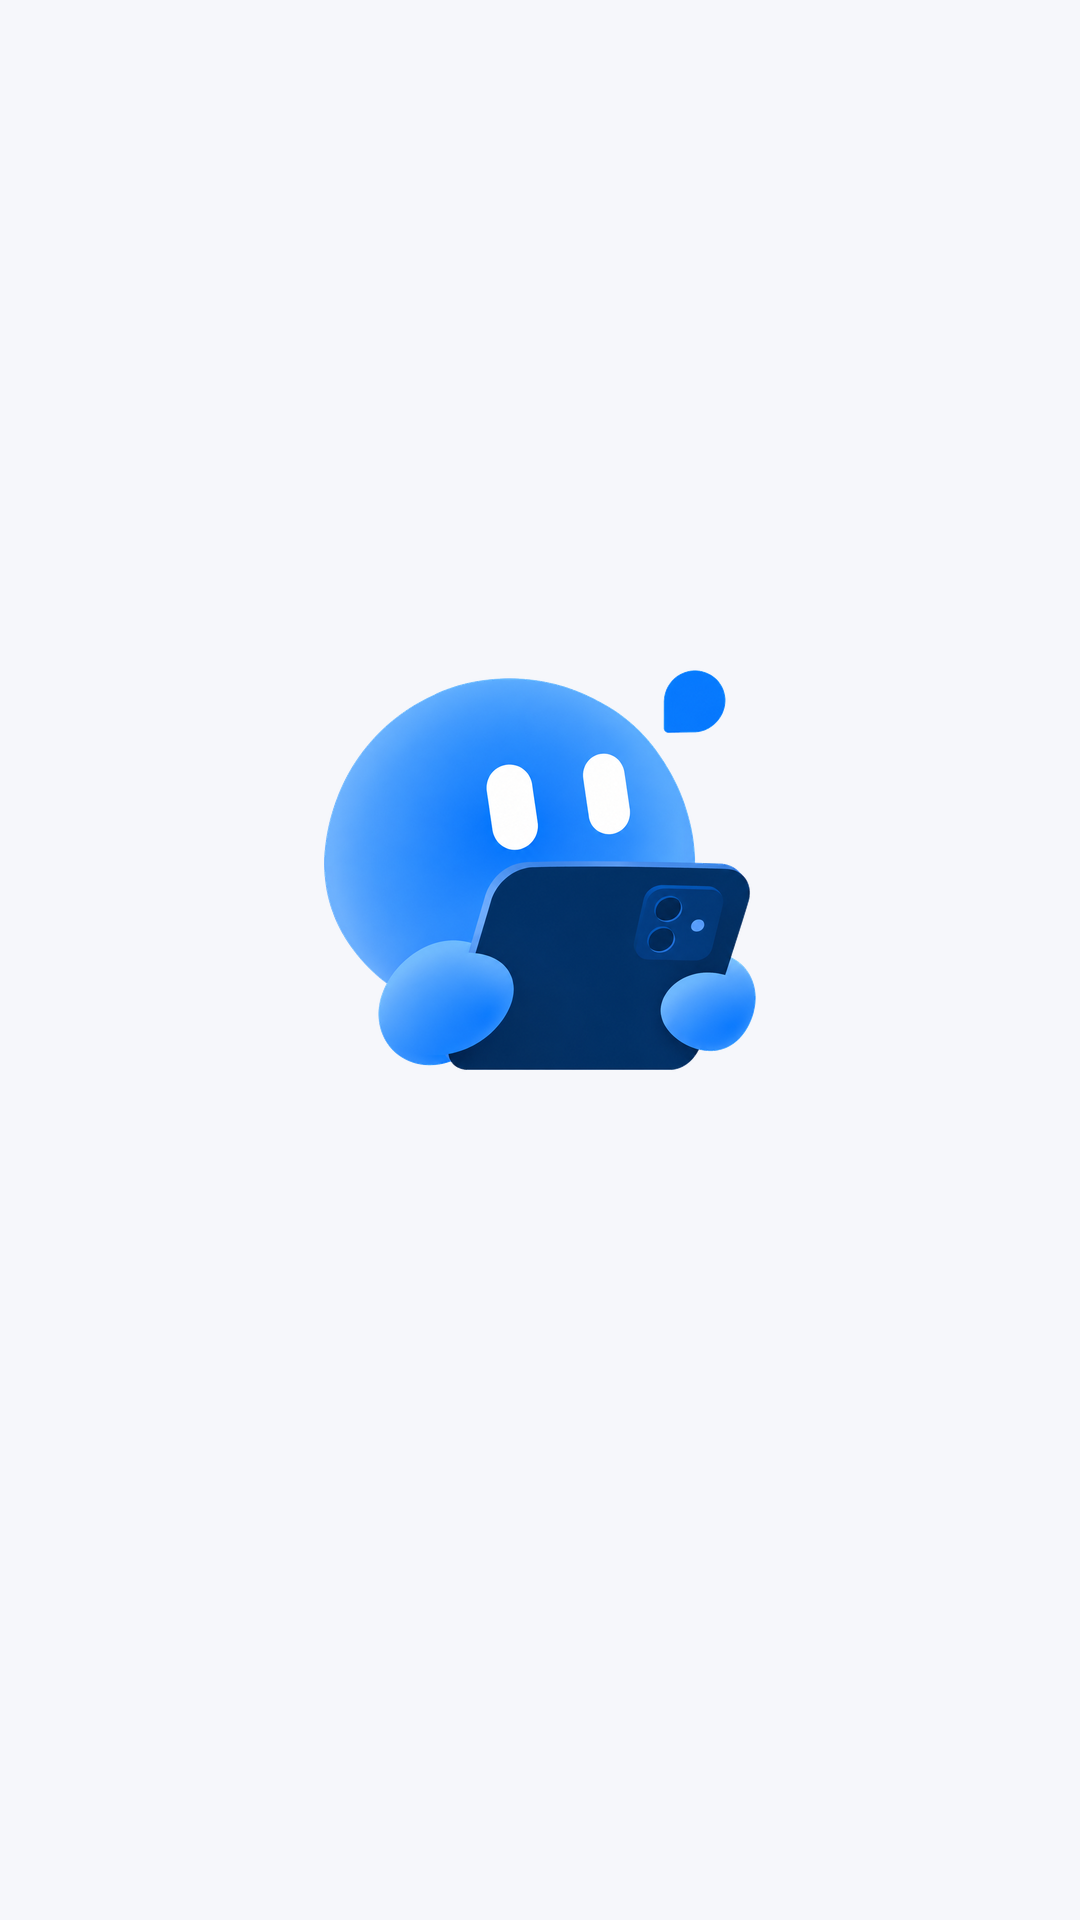

The Android layout XML behind this screen, and the referenced resources:
<!-- AndroidManifest.xml: activity theme Theme.KimiRC.Launcher -->
<!-- res/layout/activity_main.xml -->
<?xml version="1.0" encoding="utf-8"?>
<FrameLayout xmlns:android="http://schemas.android.com/apk/res/android"
    android:id="@+id/main_root"
    android:layout_width="match_parent"
    android:layout_height="match_parent"
    android:background="@color/app_background">

    <LinearLayout
        android:layout_width="match_parent"
        android:layout_height="match_parent"
        android:orientation="vertical">

        <LinearLayout
            android:layout_width="match_parent"
            android:layout_height="wrap_content"
            android:orientation="vertical"
            android:paddingLeft="@dimen/page_horizontal"
            android:paddingTop="@dimen/page_top"
            android:paddingRight="@dimen/page_horizontal"
            android:paddingBottom="@dimen/header_bottom">

            <LinearLayout
                android:layout_width="match_parent"
                android:layout_height="wrap_content"
                android:gravity="center_vertical"
                android:orientation="horizontal">

                <TextView
                    android:layout_width="0dp"
                    android:layout_height="wrap_content"
                    android:layout_weight="1"
                    android:maxLines="1"
                    android:text="@string/main_title"
                    android:textAppearance="@style/Text.KimiRC.ScreenTitle" />

                <ImageButton
                    android:id="@+id/account_button"
                    android:layout_width="44dp"
                    android:layout_height="44dp"
                    android:background="?android:attr/selectableItemBackgroundBorderless"
                    android:contentDescription="@string/account_switch_title"
                    android:padding="11dp"
                    android:scaleType="centerInside"
                    android:src="@drawable/ic_account" />

                <ImageButton
                    android:id="@+id/settings_button"
                    android:layout_width="44dp"
                    android:layout_height="44dp"
                    android:layout_marginRight="-10dp"
                    android:background="?android:attr/selectableItemBackgroundBorderless"
                    android:contentDescription="@string/settings_title"
                    android:padding="11dp"
                    android:scaleType="centerInside"
                    android:src="@drawable/ic_settings" />
            </LinearLayout>

            <TextView
                android:id="@+id/device_count"
                android:layout_width="wrap_content"
                android:layout_height="wrap_content"
                android:layout_marginTop="6dp"
                android:background="@drawable/bg_count_badge"
                android:fontFamily="sans-serif-medium"
                android:includeFontPadding="false"
                android:paddingLeft="10dp"
                android:paddingTop="6dp"
                android:paddingRight="10dp"
                android:paddingBottom="6dp"
                android:textColor="@color/brand"
                android:textSize="12sp" />

            <TextView
                android:layout_width="match_parent"
                android:layout_height="wrap_content"
                android:layout_marginTop="10dp"
                android:text="@string/main_subtitle"
                android:textAppearance="@style/Text.KimiRC.Body" />
        </LinearLayout>

        <FrameLayout
            android:layout_width="match_parent"
            android:layout_height="0dp"
            android:layout_weight="1">

            <ListView
                android:id="@+id/device_list"
                android:layout_width="match_parent"
                android:layout_height="match_parent"
                android:clipToPadding="false"
                android:divider="@null"
                android:dividerHeight="@dimen/list_gap"
                android:drawSelectorOnTop="false"
                android:listSelector="@android:color/transparent"
                android:overScrollMode="ifContentScrolls"
                android:paddingLeft="@dimen/page_horizontal"
                android:paddingRight="@dimen/page_horizontal"
                android:paddingBottom="88dp"
                android:scrollbars="none" />

            <LinearLayout
                android:id="@+id/empty_view"
                android:layout_width="match_parent"
                android:layout_height="match_parent"
                android:gravity="center"
                android:orientation="vertical"
                android:padding="32dp"
                android:visibility="gone">

                <ImageView
                    android:layout_width="96dp"
                    android:layout_height="96dp"
                    android:background="@drawable/bg_device_icon"
                    android:contentDescription="@null"
                    android:importantForAccessibility="no"
                    android:padding="26dp"
                    android:scaleType="centerInside"
                    android:src="@drawable/ic_device" />

                <TextView
                    android:layout_width="wrap_content"
                    android:layout_height="wrap_content"
                    android:layout_marginTop="24dp"
                    android:gravity="center"
                    android:text="@string/empty_title"
                    android:textAppearance="@style/Text.KimiRC.SectionTitle" />

                <TextView
                    android:layout_width="wrap_content"
                    android:layout_height="wrap_content"
                    android:layout_marginTop="8dp"
                    android:gravity="center"
                    android:maxWidth="280dp"
                    android:text="@string/empty_description"
                    android:textAlignment="center"
                    android:textAppearance="@style/Text.KimiRC.Body" />
            </LinearLayout>

            <ImageButton
                android:id="@+id/add_button"
                android:layout_width="56dp"
                android:layout_height="56dp"
                android:layout_gravity="bottom|end"
                android:layout_margin="20dp"
                android:background="@drawable/bg_fab"
                android:contentDescription="@string/add_device"
                android:elevation="6dp"
                android:outlineProvider="background"
                android:padding="16dp"
                android:scaleType="centerInside"
                android:src="@drawable/ic_add" />
        </FrameLayout>
    </LinearLayout>

    <FrameLayout
        android:id="@+id/splash_overlay"
        android:layout_width="match_parent"
        android:layout_height="match_parent"
        android:background="@color/app_background"
        android:clickable="true"
        android:focusable="true">

        <LinearLayout
            android:id="@+id/splash_content"
            android:layout_width="wrap_content"
            android:layout_height="wrap_content"
            android:layout_gravity="center"
            android:gravity="center_horizontal"
            android:orientation="vertical">

            <ImageView
                android:id="@+id/splash_logo"
                android:layout_width="144dp"
                android:layout_height="144dp"
                android:contentDescription="@null"
                android:importantForAccessibility="no"
                android:scaleType="fitCenter"
                android:src="@drawable/logo" />

            <ProgressBar
                android:id="@+id/splash_progress"
                style="?android:attr/progressBarStyle"
                android:layout_width="28dp"
                android:layout_height="28dp"
                android:layout_marginTop="32dp"
                android:indeterminateTint="@color/brand" />
        </LinearLayout>
    </FrameLayout>
</FrameLayout>
<!-- resources referenced by this layout -->
<resources>
  <color name="app_background">#F6F7FB</color>
  <color name="brand">#5B50D6</color>
  <dimen name="header_bottom">20dp</dimen>
  <dimen name="list_gap">12dp</dimen>
  <dimen name="page_horizontal">20dp</dimen>
  <dimen name="page_top">28dp</dimen>
  <!-- drawable bg_count_badge (drawable) -->
  <?xml version="1.0" encoding="utf-8"?>
  <shape xmlns:android="http://schemas.android.com/apk/res/android"
      android:shape="rectangle">
      <solid android:color="@color/brand_soft" />
      <corners android:radius="12dp" />
  </shape>
  <!-- drawable bg_device_icon (drawable) -->
  <?xml version="1.0" encoding="utf-8"?>
  <shape xmlns:android="http://schemas.android.com/apk/res/android"
      android:shape="oval">
      <solid android:color="@color/brand_soft" />
  </shape>
  <!-- drawable bg_fab (drawable) -->
  <?xml version="1.0" encoding="utf-8"?>
  <ripple xmlns:android="http://schemas.android.com/apk/res/android"
      android:color="@color/brand_ripple">
      <item>
          <shape android:shape="oval">
              <solid android:color="@color/brand_fill" />
          </shape>
      </item>
  </ripple>
  <!-- drawable ic_add (drawable) -->
  <?xml version="1.0" encoding="utf-8"?>
  <vector xmlns:android="http://schemas.android.com/apk/res/android"
      android:width="22dp"
      android:height="22dp"
      android:viewportWidth="24"
      android:viewportHeight="24">
      <path
          android:pathData="M12,5 L12,19 M5,12 L19,12"
          android:strokeColor="@color/white"
          android:strokeWidth="2"
          android:strokeLineCap="round"
          android:fillColor="#00000000" />
  </vector>
  <string name="account_switch_title">账号管理</string>
  <string name="add_device">添加设备</string>
  <string name="empty_description">添加设备后，即可随时进入你的远程工作空间</string>
  <string name="empty_title">还没有远程设备</string>
  <string name="main_subtitle">安全连接你的 Kimi Code 工作环境</string>
  <string name="main_title">远程设备</string>
  <string name="settings_title">设置</string>
  <style name="Text.KimiRC.Body" parent="android:TextAppearance.Material.Body1">
          <item name="android:textColor">@color/text_secondary</item>
          <item name="android:textSize">@dimen/text_body</item>
          <item name="android:lineSpacingExtra">2dp</item>
      </style>
  <style name="Text.KimiRC.ScreenTitle" parent="android:TextAppearance.Material.Title">
          <item name="android:fontFamily">sans-serif-medium</item>
          <item name="android:textColor">@color/text_primary</item>
          <item name="android:textSize">@dimen/text_screen_title</item>
          <item name="android:includeFontPadding">false</item>
      </style>
  <style name="Text.KimiRC.SectionTitle" parent="android:TextAppearance.Material.Title">
          <item name="android:fontFamily">sans-serif-medium</item>
          <item name="android:textColor">@color/text_primary</item>
          <item name="android:textSize">@dimen/text_section_title</item>
      </style>
  <style name="Theme.KimiRC.Launcher">
          <item name="android:windowBackground">@drawable/splash</item>
      </style>
  <color name="brand_soft">#EFEDFC</color>
  <color name="brand_ripple">#33FFFFFF</color>
  <color name="brand_fill">#5B50D6</color>
  <color name="white">#FFFFFF</color>
  <color name="text_secondary">#6F7380</color>
  <dimen name="text_body">14sp</dimen>
  <color name="text_primary">#191A22</color>
  <dimen name="text_screen_title">28sp</dimen>
  <dimen name="text_section_title">20sp</dimen>
  <!-- drawable splash (drawable) -->
  <?xml version="1.0" encoding="utf-8"?>
  <layer-list xmlns:android="http://schemas.android.com/apk/res/android">
      <item android:drawable="@color/app_background" />
  </layer-list>
</resources>
